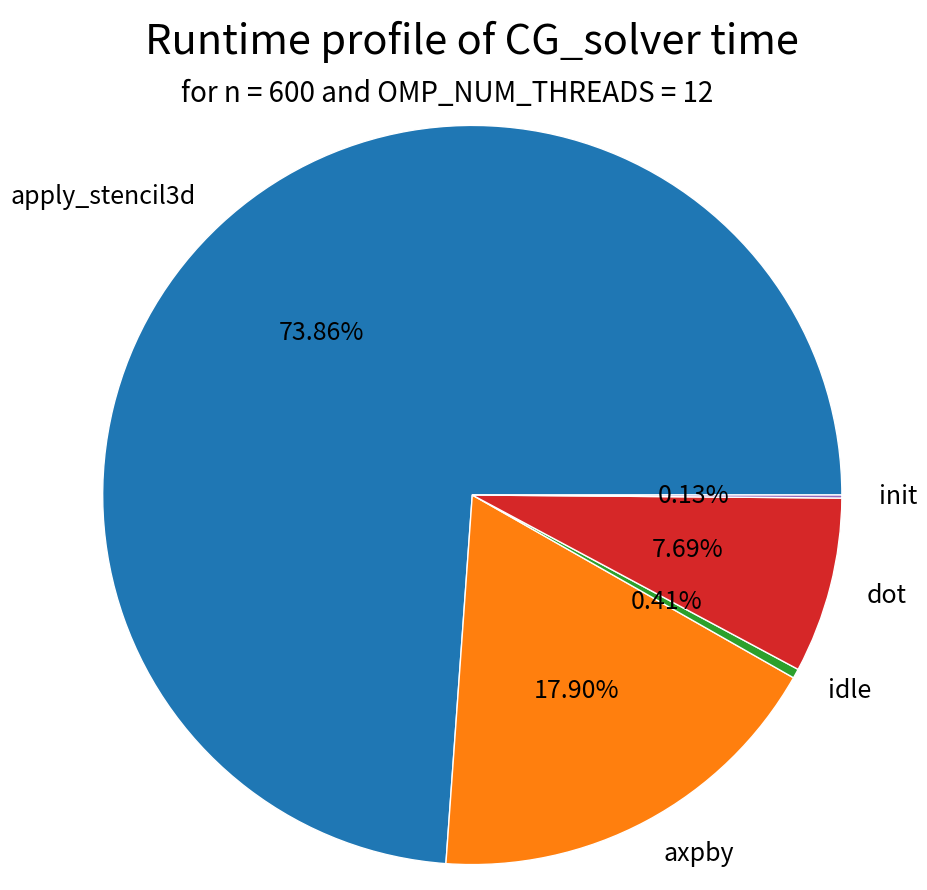
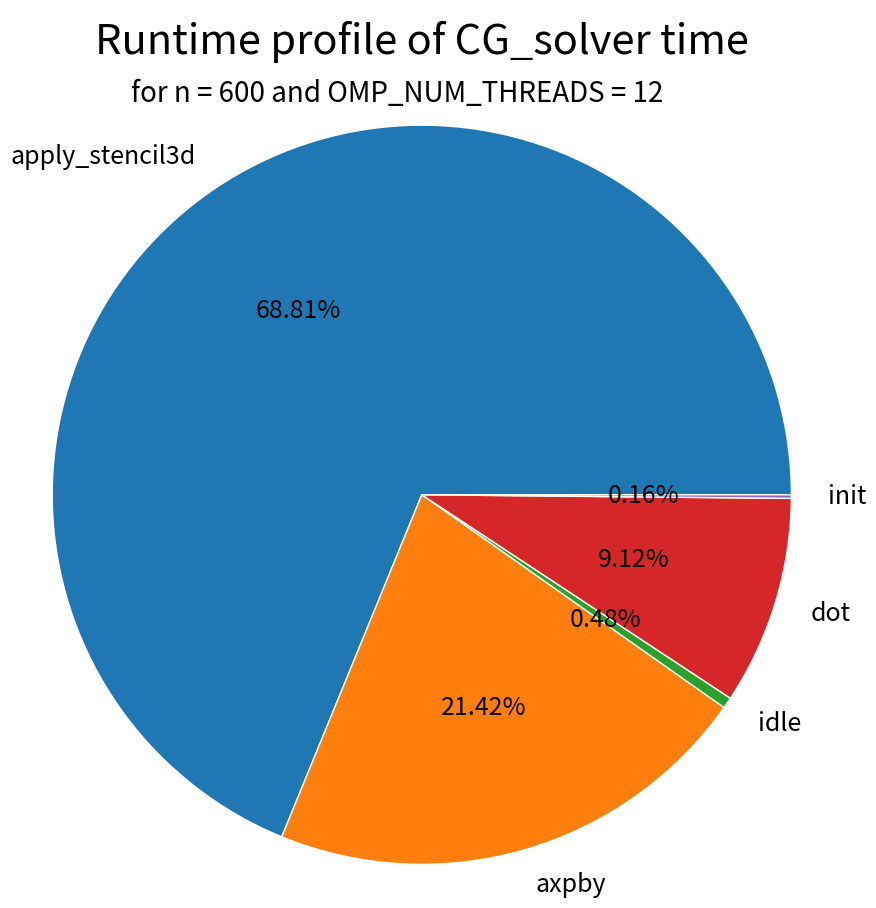

The matplotlib source for these figures, in order:
import matplotlib.pyplot as plt
import numpy as np

def combine_lsts_ignoring_last_elt(lst_0, lst_1, lst_2): #ignore last timer and set all three lists (without last entry) in one array.
    return np.array([lst_0[:-1], lst_1[:-1], lst_2[:-1]])

def data_pie_chart(lst): #generate averaged data for pie chart
    lst[:,2] = lst[:,2] - (np.sum(lst,axis=1) - lst[:,2])   #calculate idle
    average_lst = np.sum(lst, axis=0)/ np.shape(lst)[0]     #calculate average for each funtion/idle
    return average_lst

def pie_chart(lst, n, num_threads, title): #plot a pie chart
    labels_fnc = ['apply_stencil3d', 'axpby', 'idle', 'dot', 'init']            #labels for pie chart
    save_title = title + "_run_time_profile_" + str(n) + "_" + str(num_threads) #title for reading and saving
    textprops = {"fontsize":18}                                                 #font size of text in pie chart
    wedgeprops = {"linewidth": 1, "edgecolor":"white"}                          #width = 1
    plt.figure(figsize=[20, 10])                                                #figure size
    plt.pie(lst, labels=labels_fnc, autopct='%0.2f%%', radius = 1.2, textprops = textprops, wedgeprops = wedgeprops, startangle = 0)    #plot pie chart
    plt.title("Runtime profile of CG_solver time\n", fontsize = 30)                     #title of pie chart
    plt.suptitle(f"\n\nfor n = {n} and OMP_NUM_THREADS = {num_threads}", fontsize = 20)   #subtitle of pie chart
    #plt.show()                                                                 #show figure
    plt.savefig(save_title + ".png")                                            #save figure

if __name__ == "__main__":
    #--------------Data----------------------------------------------------------------------------------------------------------------------
    n = 600
    num_threads = 12
    
    #lst = ['apply_stencil3d', 'axpby', 'idle', 'cg_solver', 'dot', 'init', 'main_cg_solver']
    #-O2 -g compiler
    lst_0 = [48.5, 11.73, 65.54, 4.952, 0.08326, 66.06]
    lst_1 = [48.55, 11.9, 65.91, 5.103, 0.08896, 66.44]
    lst_2 = [48.46, 11.64, 65.55, 5.091, 0.08854, 66.07]
    lst = combine_lsts_ignoring_last_elt(lst_0, lst_1, lst_2)                   #ignore last timer and set all runs in one array.

    #-O3 -march=native -g compiler
    #agg_glst_0 = [47.81, 11.05, 64.16, 4.946, 0.08821, 64.67]
    #agg_glst_1 = [48.01, 11.7, 65.25, 5.193, 0.08078, 65.77]
    #agg_glst_2 = [47.81, 10.85, 64.04, 5.017, 0.08873, 64.56]
    #agg_glst = combine_lsts_ignoring_last_elt(agg_glst_0, agg_glst_1, agg_glst_2)   #ignore last timer and set all runs in one array.

    #-O3 -march=native compiler
    agg_lst_0 = [38.03, 11.12, 54.38, 4.878, 0.0811, 54.86]
    agg_lst_1 = [38.34, 12.7, 56.68, 5.291, 0.0894, 57.16]
    agg_lst_2 = [38.11, 11.82, 55.3, 5.007, 0.08896, 55.78]
    agg_lst = combine_lsts_ignoring_last_elt(agg_lst_0, agg_lst_1, agg_lst_2)
    #-------------Averaged-data---------------------------------------------------------------------------------------------------------------
    average_lst = data_pie_chart(lst)                                           #calculate the average value of the lst wrt to each function
    #agg_gaverage_lst = data_pie_chart(agg_glst)                                 #calculate the average value of the agg_glst wrt to each function
    agg_average_lst = data_pie_chart(agg_lst)                                   #calculate the average value of the agg_lst wrt to each function
    #------------Plot-pie-chart---------------------------------------------------------------------------------------------------------------
    pie_chart(average_lst, n, num_threads, "o2")                                #plot pie chart as runtime profile based on averaged_lst
    #pie_chart(agg_gaverage_lst, n, num_threads, "o3-g")                         #plot pie chart as runtime profile based on agg_gaveraged_lst
    pie_chart(agg_average_lst, n, num_threads, "o3")                            #plot pie chart as runtime profile based on agg_averaged_lst
    

